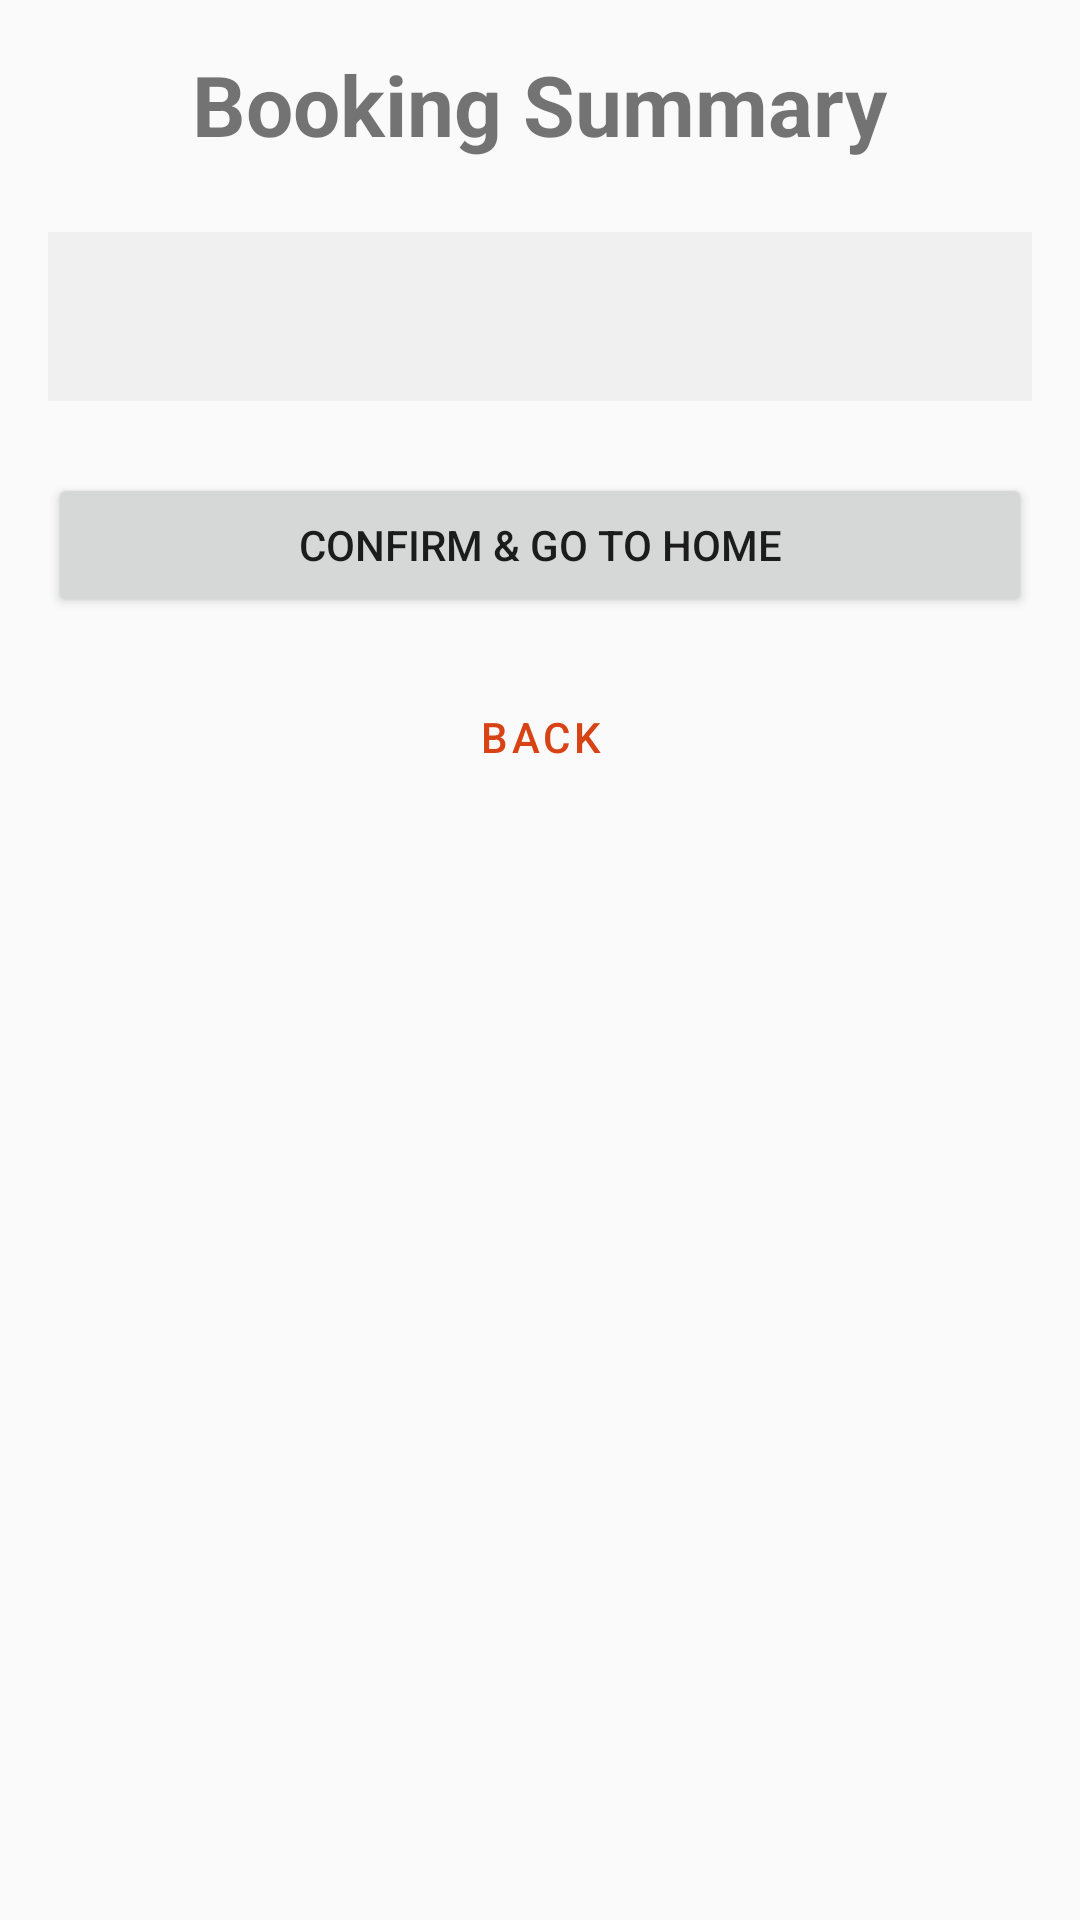

Layout XML and referenced resources for this Android screen:
<!-- AndroidManifest.xml: application theme Theme.Restaurantapp -->
<!-- res/layout/activity_book_in_summary.xml -->
<?xml version="1.0" encoding="utf-8"?>
<LinearLayout xmlns:android="http://schemas.android.com/apk/res/android"
    xmlns:tools="http://schemas.android.com/tools"
    android:layout_width="match_parent"
    android:layout_height="match_parent"
    android:orientation="vertical"
    android:padding="16dp"
    android:gravity="center_horizontal"
    tools:context=".BookInSummaryActivity">

    <TextView
        android:layout_width="wrap_content"
        android:layout_height="wrap_content"
        android:layout_marginBottom="24dp"
        android:text="Booking Summary"
        android:textSize="28sp"
        android:textStyle="bold" />

    <TextView
        android:id="@+id/summaryText"
        android:layout_width="match_parent"
        android:layout_height="wrap_content"
        android:layout_marginBottom="24dp"
        android:textSize="18sp"
        android:padding="16dp"
        android:background="#f0f0f0"
        tools:text="Name: John Doe\nParty Size: 4\nDate: 25/12/2024\nTime: 19:00" />

    <Button
        android:id="@+id/confirmButton"
        android:layout_width="match_parent"
        android:layout_height="wrap_content"
        android:text="Confirm &amp; Go to Home" />

    <Button
        android:id="@+id/backButton"
        android:layout_width="wrap_content"
        android:layout_height="wrap_content"
        android:layout_marginTop="16dp"
        style="@style/Widget.MaterialComponents.Button.TextButton"
        android:text="Back" />

</LinearLayout>
<!-- resources referenced by this layout -->
<resources>
  <style name="Theme.Restaurantapp" parent="Theme.MaterialComponents.DayNight.NoActionBar">
          
          <item name="colorPrimary">@color/primary</item>
          <item name="colorPrimaryVariant">@color/primary_variant</item>
          <item name="colorOnPrimary">@color/on_primary</item>
          
          <item name="colorSecondary">@color/secondary</item>
          <item name="colorSecondaryVariant">@color/secondary_variant</item>
          <item name="colorOnSecondary">@color/on_secondary</item>
          
          <item name="android:statusBarColor">?attr/colorPrimaryVariant</item>
          
          <item name="android:colorBackground">@color/background</item>
      </style>
  <color name="primary">#D84315</color>
  <color name="primary_variant">#BF360C</color>
  <color name="on_primary">#FFFFFF</color>
  <color name="secondary">#FFC107</color>
  <color name="secondary_variant">#FFB300</color>
  <color name="on_secondary">#000000</color>
  <color name="background">#FAFAFA</color>
</resources>
